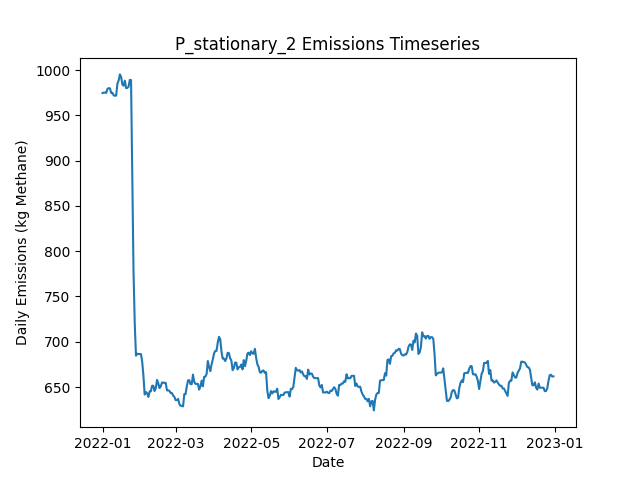

Values plotted in this chart, from the file beside it:
Date, Daily Emissions (Kg Methane), Daily Mitigable Emissions (Kg Methane), Daily Non-Mitigable Emissions (Kg Methan…, Daily Cost ($), Active Leaks, New Leaks, Leaks Repaired, Leaks Naturally Repaired, Leaks Tagged, Daily Repair Cost ($), Daily Natural Repair Cost ($), stationary_mdl_high Deployment Cost ($), stationary_mdl_high Sites flagged for Fo…, stationary_mdl_high Leaks tagged for rep…, stationary_mdl_high Sites Visited, stationary_mdl_high Travel Time (Minutes…, stationary_mdl_high Survey Time (Minutes…, OGI_FU_mdl_high Deployment Cost ($), OGI_FU_mdl_high Sites flagged for Follow…, OGI_FU_mdl_high Leaks tagged for repair, OGI_FU_mdl_high Sites Visited, OGI_FU_mdl_high Travel Time (Minutes), OGI_FU_mdl_high Survey Time (Minutes)
2022-01-01, 974.6, 696.5, 278.1, 6030, 374, 378, 0, 4, 0.00000, 0.00000, 800, 6030, 0, , 10, 0, 0, 0.00000, , 0, 0, 0, 0
2022-01-02, 975.1, 696.9, 278.1, 30, 376, 2, 0, 0, 0.00000, 0.00000, 0.00000, 30, 0, , 10, 0, 0, 0.00000, , 0, 0, 0, 0
2022-01-03, 975.1, 696.9, 278.1, 30, 376, 0, 0, 0, 0.00000, 0.00000, 0.00000, 30, 0, , 10, 0, 0, 0.00000, , 0, 0, 0, 0
2022-01-04, 974.8, 696.7, 278.1, 30, 375, 1, 0, 2, 0.00000, 0.00000, 400, 30, 0, , 10, 0, 0, 0.00000, , 0, 0, 0, 0
2022-01-05, 979.3, 701.2, 278.1, 30, 376, 2, 0, 1, 0.00000, 0.00000, 200, 30, 0, , 10, 0, 0, 0.00000, , 0, 0, 0, 0
2022-01-06, 980, 701.9, 278.1, 30, 378, 3, 0, 1, 0.00000, 0.00000, 200, 30, 0, , 10, 0, 0, 0.00000, , 0, 0, 0, 0
2022-01-07, 979.8, 701.6, 278.1, 30, 377, 0, 0, 1, 0.00000, 0.00000, 200, 30, 0, , 10, 0, 0, 0.00000, , 0, 0, 0, 0
2022-01-08, 974.6, 696.5, 278.1, 30, 376, 1, 0, 2, 0.00000, 0.00000, 400, 30, 0, , 10, 0, 0, 0.00000, , 0, 0, 0, 0
2022-01-09, 974.8, 696.5, 278.3, 30, 377, 1, 0, 0, 0.00000, 0.00000, 0.00000, 30, 0, , 10, 0, 0, 0.00000, , 0, 0, 0, 0
2022-01-10, 971.9, 701.9, 270.1, 1030, 378, 3, 0, 0, 25, 0.00000, 0.00000, 30, 10, , 10, 0, 0, 1000, , 25, 3, 120, 360
2022-01-11, 971.7, 701.6, 270.1, 1030, 377, 1, 0, 2, 25, 0.00000, 400, 30, 0, , 10, 0, 0, 1000, , 25, 3, 120, 360
2022-01-12, 971.7, 701.6, 270.1, 1030, 377, 0, 0, 0, 16, 0.00000, 0.00000, 30, 0, , 10, 0, 0, 1000, , 16, 3, 120, 360
2022-01-13, 984.9, 714.4, 270.5, 530, 379, 3, 0, 1, 10, 0.00000, 200, 30, 0, , 10, 0, 0, 500, , 10, 1, 30, 120
2022-01-14, 988.5, 718.4, 270.1, 30, 379, 2, 0, 1, 0.00000, 0.00000, 200, 30, 0, , 10, 0, 0, 0.00000, , 0, 0, 0, 0
2022-01-15, 995.2, 725.1, 270.1, 30, 382, 4, 0, 1, 0.00000, 0.00000, 200, 30, 0, , 10, 0, 0, 0.00000, , 0, 0, 0, 0
2022-01-16, 992.5, 722.4, 270.1, 30, 381, 0, 0, 1, 0.00000, 0.00000, 200, 30, 0, , 10, 0, 0, 0.00000, , 0, 0, 0, 0
2022-01-17, 984, 722.2, 261.8, 30, 379, 0, 0, 1, 0.00000, 0.00000, 200, 30, 0, , 10, 0, 0, 0.00000, , 0, 0, 0, 0
2022-01-18, 982.7, 722.4, 260.3, 30, 380, 3, 0, 1, 0.00000, 0.00000, 200, 30, 0, , 10, 0, 0, 0.00000, , 0, 0, 0, 0
2022-01-19, 988.3, 728, 260.3, 1030, 380, 1, 0, 1, 25, 0.00000, 200, 30, 10, , 10, 0, 0, 1000, , 25, 3, 120, 360
2022-01-20, 980, 728.7, 251.3, 1030, 380, 2, 0, 0, 28, 0.00000, 0.00000, 30, 0, , 10, 0, 0, 1000, , 28, 3, 120, 360
2022-01-21, 980.2, 728.9, 251.3, 1030, 381, 1, 0, 0, 16, 0.00000, 0.00000, 30, 0, , 10, 0, 0, 1000, , 16, 3, 120, 360
2022-01-22, 981.5, 728.9, 252.6, 530, 381, 2, 0, 1, 11, 0.00000, 200, 30, 0, , 10, 0, 0, 500, , 11, 1, 30, 120
2022-01-23, 989.1, 736.5, 252.6, 30, 383, 2, 0, 0, 0.00000, 0.00000, 0.00000, 30, 0, , 10, 0, 0, 0.00000, , 0, 0, 0, 0
2022-01-24, 988.9, 736.5, 252.4, 30, 382, 1, 0, 1, 0.00000, 0.00000, 200, 30, 0, , 10, 0, 0, 0.00000, , 0, 0, 0, 0
2022-01-25, 879.2, 629.5, 249.8, 4030, 360, 0, 20, 0, 0.00000, 4000, 0.00000, 30, 0, , 10, 0, 0, 0.00000, , 0, 0, 0, 0
2022-01-26, 778, 528.2, 249.8, 3630, 342, 1, 18, 1, 0.00000, 3600, 200, 30, 0, , 10, 0, 0, 0.00000, , 0, 0, 0, 0
2022-01-27, 719.9, 468.1, 251.8, 2030, 333, 1, 10, 0, 0.00000, 2000, 0.00000, 30, 0, , 10, 0, 0, 0.00000, , 0, 0, 0, 0
2022-01-28, 684.6, 432.8, 251.8, 2430, 324, 1, 7, 3, 9, 1400, 600, 30, 10, , 10, 0, 0, 1000, , 9, 3, 120, 360
2022-01-29, 686.8, 435.5, 251.3, 1030, 324, 1, 0, 0, 13, 0.00000, 0.00000, 30, 0, , 10, 0, 0, 1000, , 13, 3, 120, 360
2022-01-30, 686.4, 435.1, 251.3, 1030, 323, 2, 0, 3, 6, 0.00000, 600, 30, 0, , 10, 0, 0, 1000, , 6, 3, 120, 360
2022-01-31, 686.4, 435.1, 251.3, 530, 323, 0, 0, 0, 5, 0.00000, 0.00000, 30, 0, , 10, 0, 0, 500, , 5, 1, 30, 120
2022-02-01, 686.4, 435.1, 251.3, 30, 323, 1, 0, 1, 0.00000, 0.00000, 200, 30, 0, , 10, 0, 0, 0.00000, , 0, 0, 0, 0
2022-02-02, 678.1, 435.1, 243, 30, 322, 0, 0, 0, 0.00000, 0.00000, 0.00000, 30, 0, , 10, 0, 0, 0.00000, , 0, 0, 0, 0
2022-02-03, 662.5, 419.9, 242.6, 230, 317, 1, 1, 4, 0.00000, 200, 800, 30, 0, , 10, 0, 0, 0.00000, , 0, 0, 0, 0
2022-02-04, 641.7, 401.1, 240.6, 1030, 311, 0, 5, 0, 0.00000, 1000, 0.00000, 30, 0, , 10, 0, 0, 0.00000, , 0, 0, 0, 0
2022-02-05, 644.4, 403.8, 240.6, 30, 312, 1, 0, 0, 0.00000, 0.00000, 0.00000, 30, 0, , 10, 0, 0, 0.00000, , 0, 0, 0, 0
2022-02-06, 643, 402.4, 240.6, 1230, 313, 2, 1, 0, 8, 200, 0.00000, 30, 10, , 10, 0, 0, 1000, , 8, 3, 120, 360
2022-02-07, 639.1, 402.4, 236.7, 1030, 311, 0, 0, 0, 11, 0.00000, 0.00000, 30, 0, , 10, 0, 0, 1000, , 11, 3, 120, 360
2022-02-08, 645.1, 408.5, 236.7, 1030, 312, 1, 0, 0, 5, 0.00000, 0.00000, 30, 0, , 10, 0, 0, 1000, , 5, 3, 120, 360
2022-02-09, 645.4, 408.2, 237.1, 530, 312, 1, 0, 1, 4, 0.00000, 200, 30, 0, , 10, 0, 0, 500, , 4, 1, 30, 120
2022-02-10, 651.4, 414.3, 237.1, 30, 313, 1, 0, 0, 0.00000, 0.00000, 0.00000, 30, 0, , 10, 0, 0, 0.00000, , 0, 0, 0, 0
2022-02-11, 651.4, 414.3, 237.1, 30, 313, 1, 0, 1, 0.00000, 0.00000, 200, 30, 0, , 10, 0, 0, 0.00000, , 0, 0, 0, 0
2022-02-12, 645.6, 408.5, 237.1, 230, 313, 1, 1, 0, 0.00000, 200, 0.00000, 30, 0, , 10, 0, 0, 0.00000, , 0, 0, 0, 0
2022-02-13, 648.7, 403.3, 245.4, 230, 311, 1, 1, 2, 0.00000, 200, 400, 30, 0, , 10, 0, 0, 0.00000, , 0, 0, 0, 0
2022-02-14, 657.9, 403.5, 254.3, 30, 313, 2, 0, 0, 0.00000, 0.00000, 0.00000, 30, 0, , 10, 0, 0, 0.00000, , 0, 0, 0, 0
2022-02-15, 654.1, 401.8, 252.3, 1030, 310, 0, 0, 2, 8, 0.00000, 400, 30, 10, , 10, 0, 0, 1000, , 8, 3, 120, 360
2022-02-16, 648.7, 396.4, 252.3, 1030, 308, 0, 0, 2, 11, 0.00000, 400, 30, 0, , 10, 0, 0, 1000, , 11, 3, 120, 360
2022-02-17, 650.7, 396.4, 254.3, 1030, 309, 1, 0, 0, 5, 0.00000, 0.00000, 30, 0, , 10, 0, 0, 1000, , 5, 3, 120, 360
2022-02-18, 655, 400.6, 254.3, 530, 309, 1, 0, 1, 4, 0.00000, 200, 30, 0, , 10, 0, 0, 500, , 4, 1, 30, 120
2022-02-19, 655, 400.6, 254.3, 30, 309, 1, 0, 1, 0.00000, 0.00000, 200, 30, 0, , 10, 0, 0, 0.00000, , 0, 0, 0, 0
2022-02-20, 654.5, 400.6, 253.9, 30, 308, 1, 0, 1, 0.00000, 0.00000, 200, 30, 0, , 10, 0, 0, 0.00000, , 0, 0, 0, 0
2022-02-21, 654.5, 400.6, 253.9, 30, 308, 0, 0, 0, 0.00000, 0.00000, 0.00000, 30, 0, , 10, 0, 0, 0.00000, , 0, 0, 0, 0
2022-02-22, 646.2, 390.4, 255.8, 230, 304, 1, 1, 4, 0.00000, 200, 800, 30, 0, , 10, 0, 0, 0.00000, , 0, 0, 0, 0
2022-02-23, 646.2, 390.4, 255.8, 30, 304, 0, 0, 0, 0.00000, 0.00000, 0.00000, 30, 0, , 10, 0, 0, 0.00000, , 0, 0, 0, 0
2022-02-24, 645.8, 389.9, 255.8, 1030, 302, 1, 0, 3, 8, 0.00000, 600, 30, 10, , 10, 0, 0, 1000, , 8, 3, 120, 360
2022-02-25, 643.3, 387.5, 255.8, 1030, 302, 1, 0, 1, 10, 0.00000, 200, 30, 0, , 10, 0, 0, 1000, , 10, 3, 120, 360
2022-02-26, 643.3, 387.5, 255.8, 1030, 302, 0, 0, 0, 6, 0.00000, 0.00000, 30, 0, , 10, 0, 0, 1000, , 6, 3, 120, 360
2022-02-27, 640.6, 384.8, 255.8, 530, 301, 1, 0, 1, 4, 0.00000, 200, 30, 0, , 10, 0, 0, 500, , 4, 1, 30, 120
2022-02-28, 639.1, 383.2, 255.8, 30, 300, 0, 0, 1, 0.00000, 0.00000, 200, 30, 0, , 10, 0, 0, 0.00000, , 0, 0, 0, 0
2022-03-01, 635.5, 388.6, 246.9, 30, 301, 3, 0, 1, 0.00000, 0.00000, 200, 30, 0, , 10, 0, 0, 0.00000, , 0, 0, 0, 0
... 305 more rows
